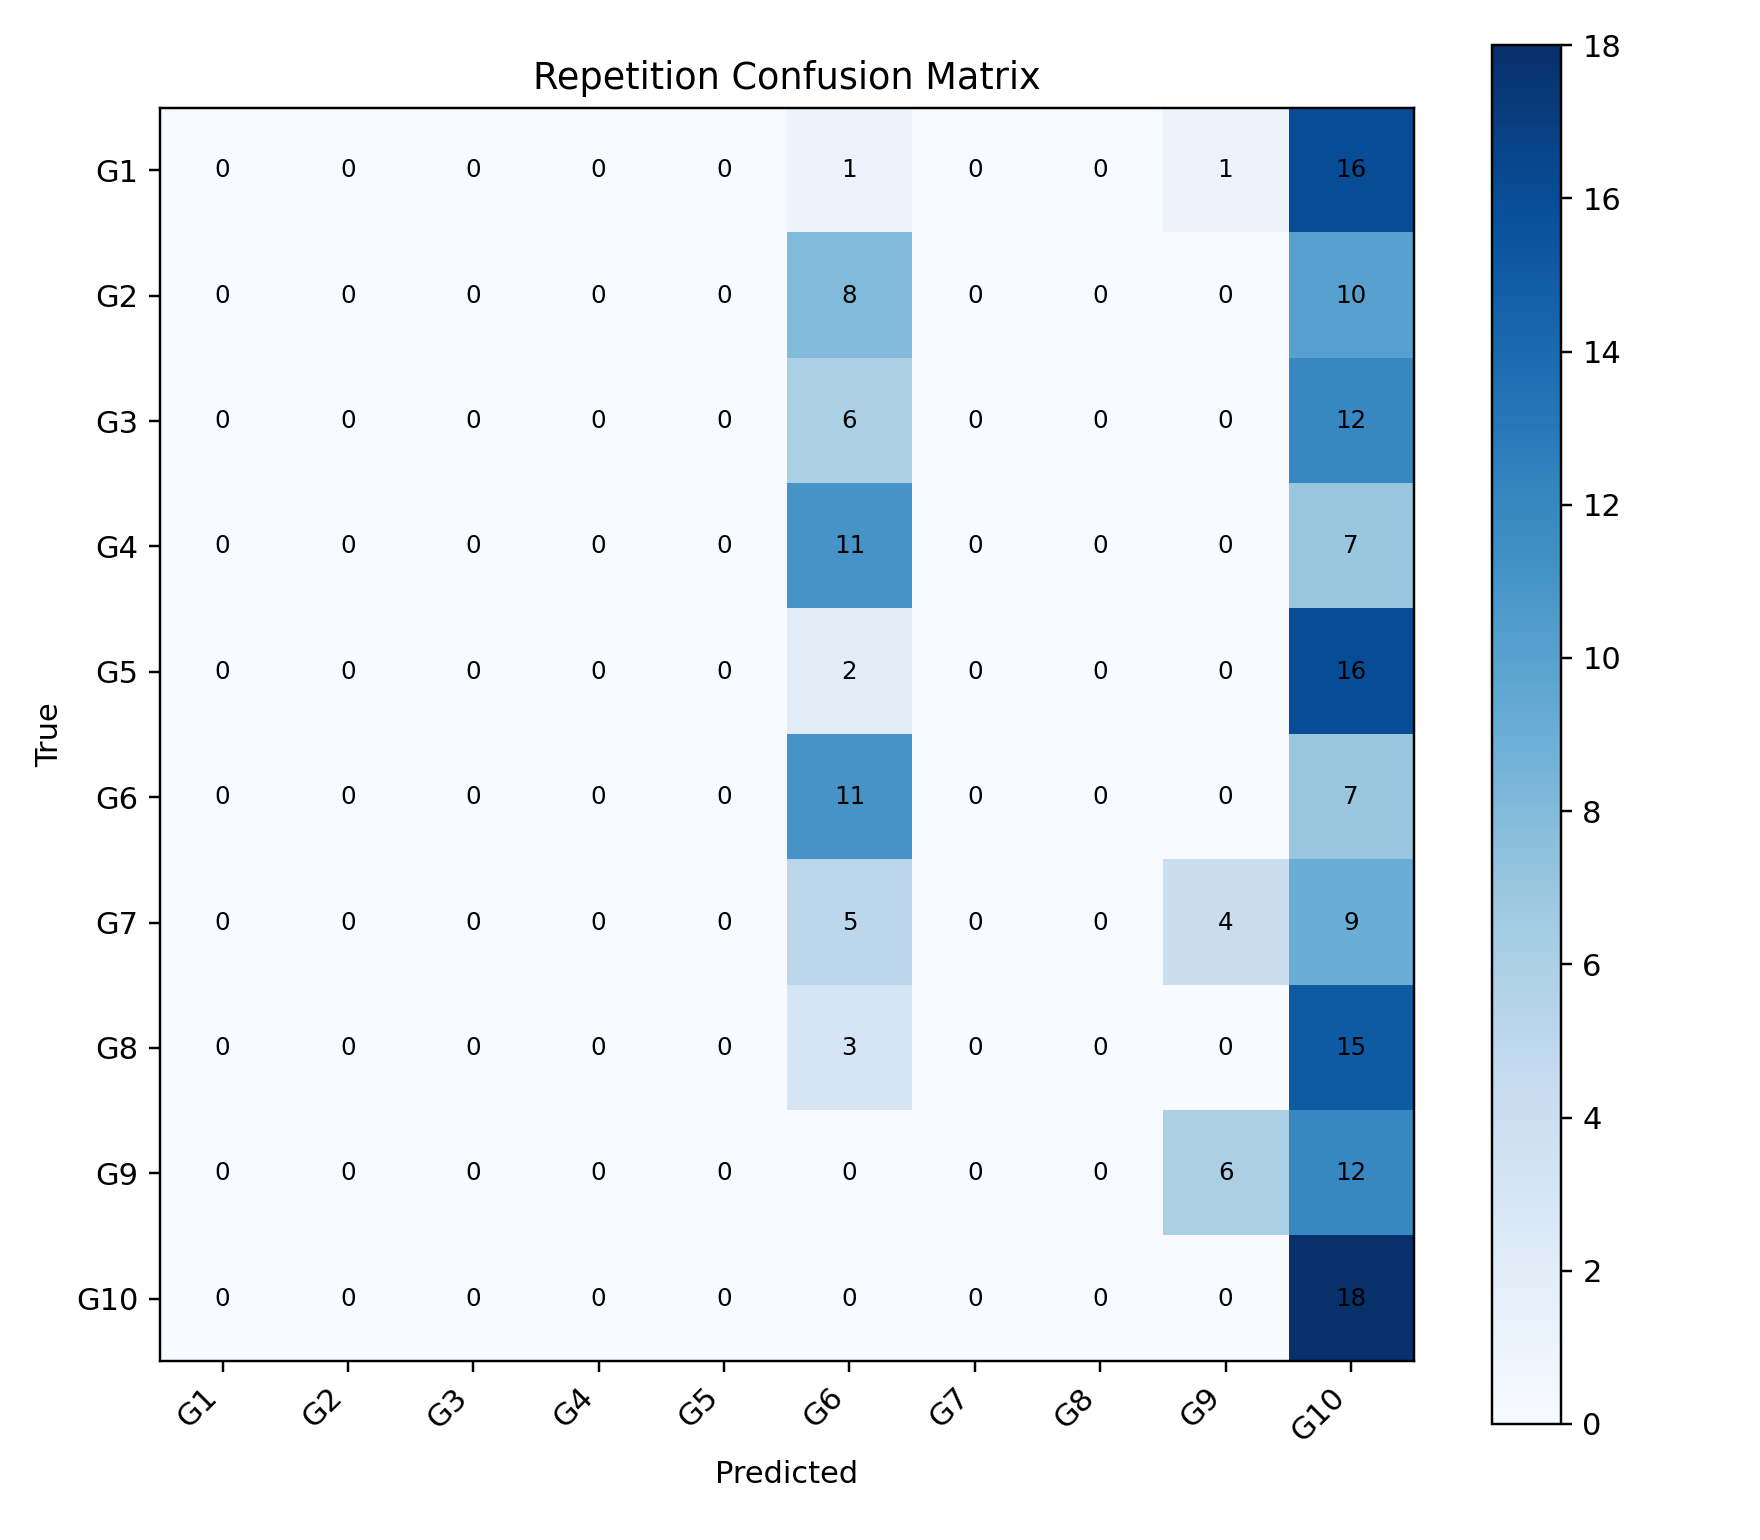

Source data for this figure (header and first rows):
, G1, G2, G3, G4, G5, G6, G7, G8, G9, G10
G1, 0, 0, 0, 0, 0, 1, 0, 0, 1, 16
G2, 0, 0, 0, 0, 0, 8, 0, 0, 0, 10
G3, 0, 0, 0, 0, 0, 6, 0, 0, 0, 12
G4, 0, 0, 0, 0, 0, 11, 0, 0, 0, 7
G5, 0, 0, 0, 0, 0, 2, 0, 0, 0, 16
G6, 0, 0, 0, 0, 0, 11, 0, 0, 0, 7
G7, 0, 0, 0, 0, 0, 5, 0, 0, 4, 9
G8, 0, 0, 0, 0, 0, 3, 0, 0, 0, 15
G9, 0, 0, 0, 0, 0, 0, 0, 0, 6, 12
G10, 0, 0, 0, 0, 0, 0, 0, 0, 0, 18
